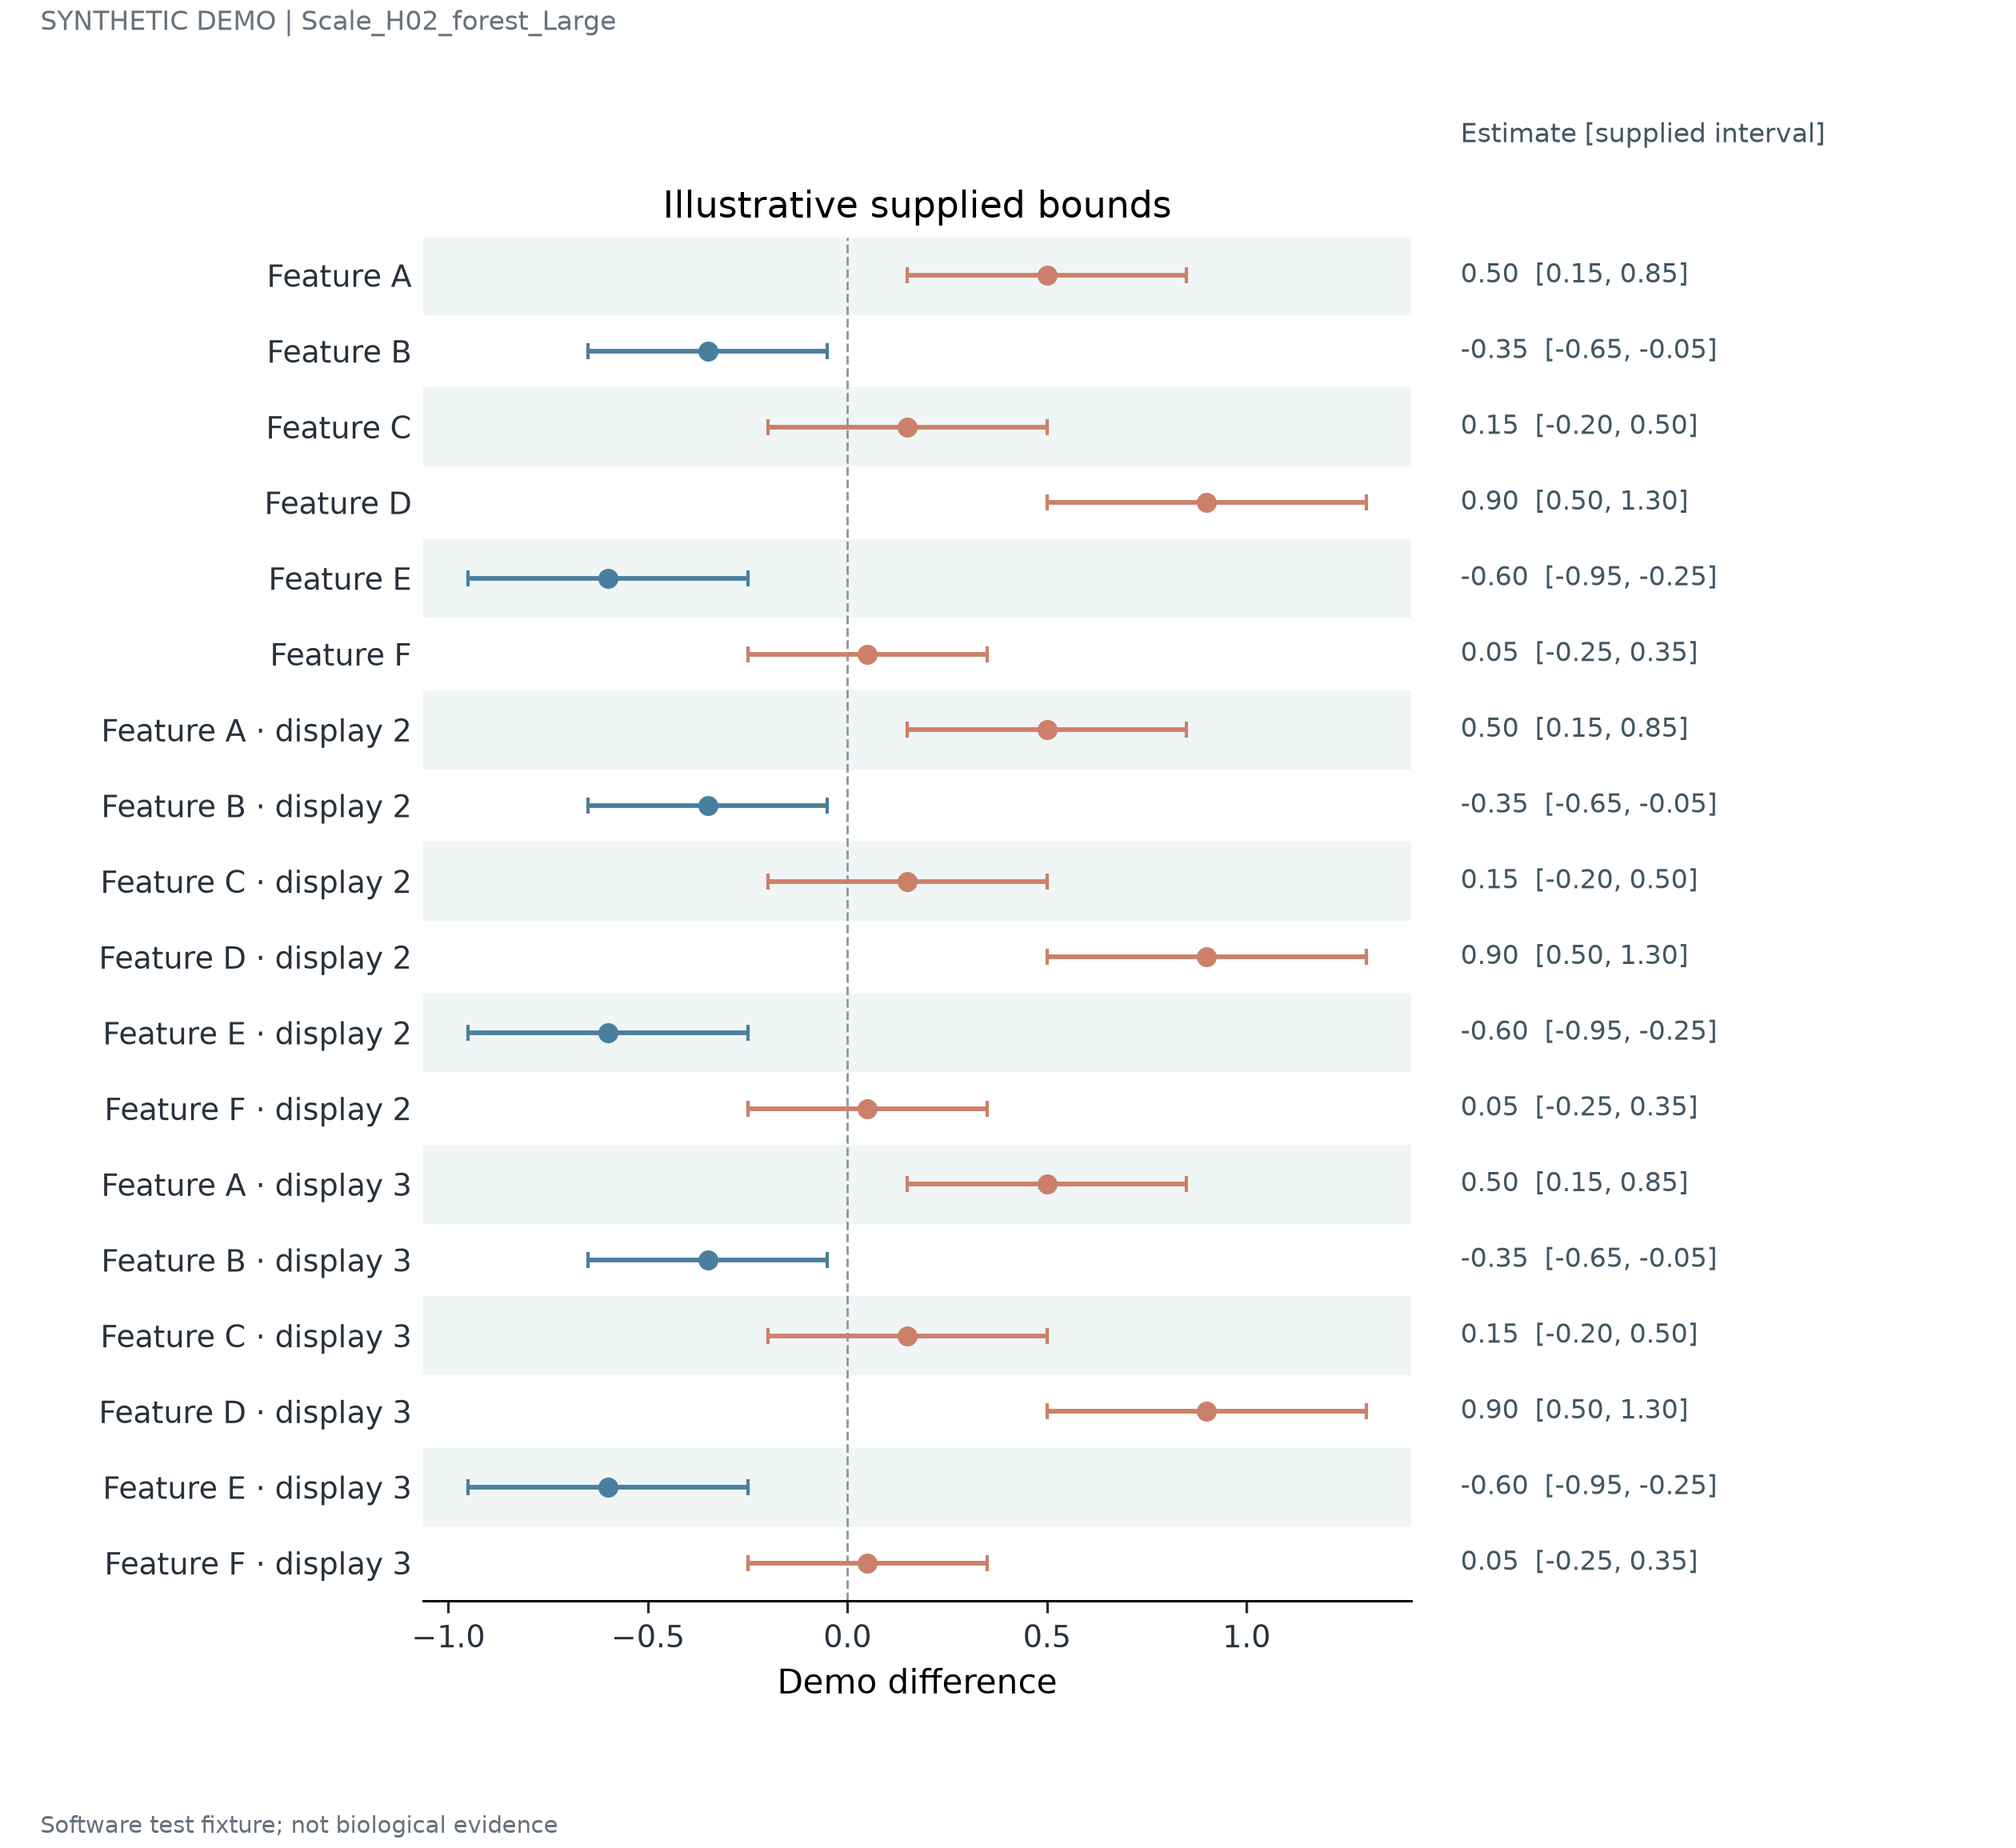

Source data for this figure (header and first rows):
label	estimate	lower	upper
Feature A	0.5	0.15	0.85
Feature B	-0.35	-0.65	-0.05
Feature C	0.15	-0.2	0.5
Feature D	0.9	0.5	1.3
Feature E	-0.6	-0.95	-0.25
Feature F	0.05	-0.25	0.35
Feature A · display 2	0.5	0.15	0.85
Feature B · display 2	-0.35	-0.65	-0.05
Feature C · display 2	0.15	-0.2	0.5
Feature D · display 2	0.9	0.5	1.3
Feature E · display 2	-0.6	-0.95	-0.25
Feature F · display 2	0.05	-0.25	0.35
Feature A · display 3	0.5	0.15	0.85
Feature B · display 3	-0.35	-0.65	-0.05
Feature C · display 3	0.15	-0.2	0.5
Feature D · display 3	0.9	0.5	1.3
Feature E · display 3	-0.6	-0.95	-0.25
Feature F · display 3	0.05	-0.25	0.35
